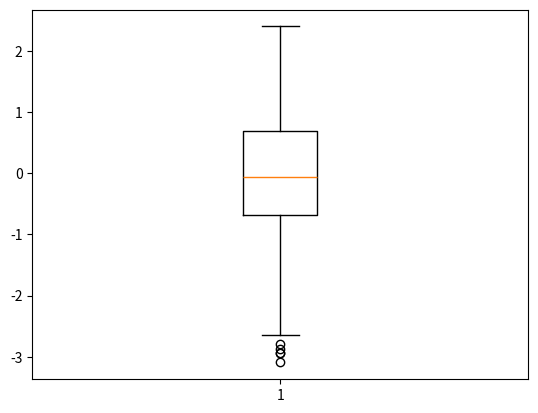

Here is the Python script that generated this plot:
import numpy as np
import matplotlib.pyplot as plt
rnd = np.random.normal(0, 1, 1000)
data = [rnd]
plt.boxplot(data)
plt.show()